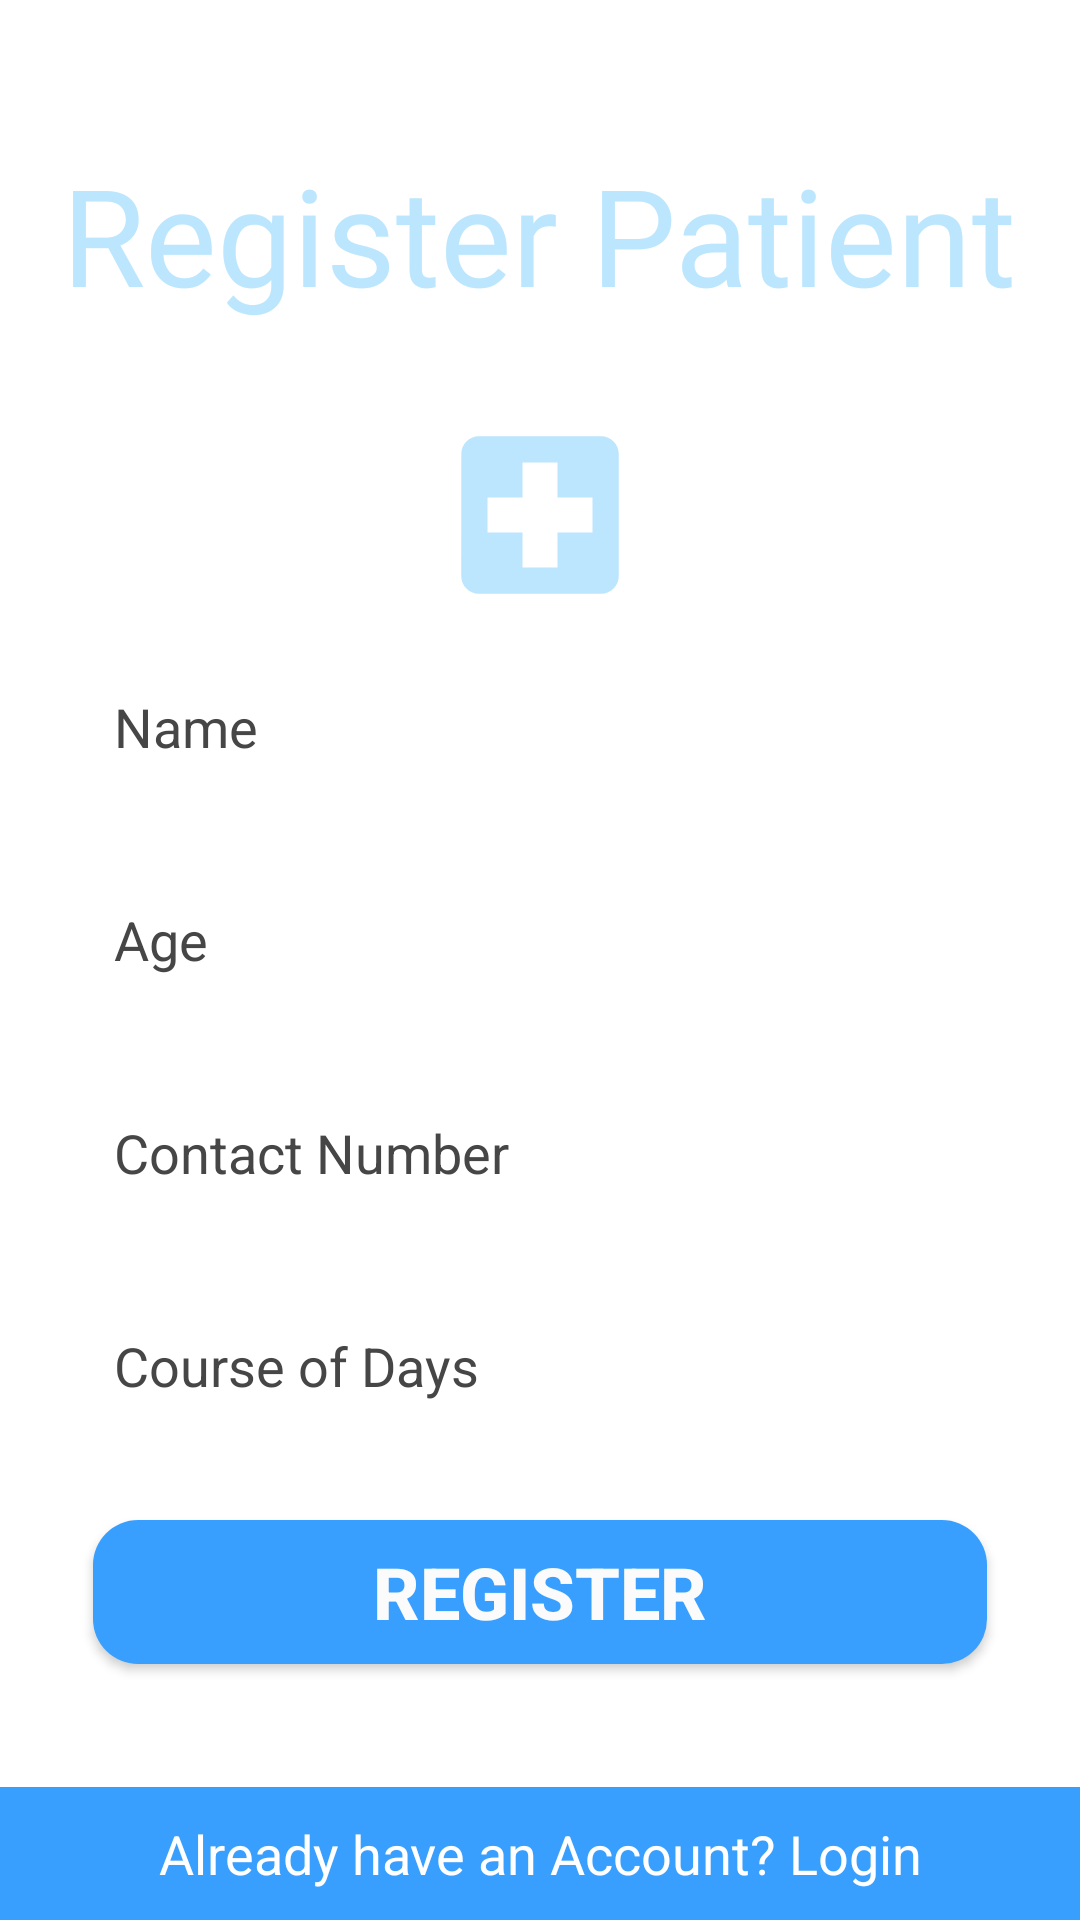

Produce the Android XML layout that renders to this screen, including the resource entries it uses.
<!-- AndroidManifest.xml: application theme Theme.MyApplication -->
<!-- res/layout/activity_signup_continue.xml -->
<?xml version="1.0" encoding="utf-8"?>
<androidx.constraintlayout.widget.ConstraintLayout xmlns:android="http://schemas.android.com/apk/res/android"
    xmlns:app="http://schemas.android.com/apk/res-auto"
    xmlns:tools="http://schemas.android.com/tools"
    android:layout_width="match_parent"
    android:layout_height="match_parent"
    tools:context=".signup.SignupContinue"
    android:background="@color/white">

    <TextView
        android:id="@+id/textView"
        android:layout_width="wrap_content"
        android:layout_height="wrap_content"
        android:layout_marginTop="48dp"
        android:fontFamily="@font/poppins"
        android:gravity="center"
        android:text="@string/register_patient"
        android:textColor="@color/blue"
        android:textSize="45sp"

        app:layout_constraintEnd_toEndOf="parent"
        app:layout_constraintHorizontal_bias="0.498"
        app:layout_constraintStart_toStartOf="parent"
        app:layout_constraintTop_toTopOf="parent" />

    <LinearLayout
        android:layout_width="0dp"
        android:layout_height="wrap_content"
        android:orientation="vertical"
        android:layout_margin="15dp"
        app:layout_constraintBottom_toBottomOf="parent"
        app:layout_constraintEnd_toEndOf="parent"
        app:layout_constraintStart_toStartOf="parent"
        app:layout_constraintTop_toBottomOf="@id/textView"
        app:layout_constraintVertical_bias="0.2">


        <ImageView
            android:layout_width="match_parent"
            android:layout_height="70dp"
            android:src="@drawable/ic_baseline_local_hospital_24"/>

        <EditText
            android:id="@+id/mediName"
            android:textColor="@color/black"
            android:layout_width="match_parent"
            android:layout_height="55dp"
            android:layout_margin="8dp"
            android:inputType="text"
            android:background="@drawable/edittext_back1"
            android:hint="@string/name"
            android:paddingStart="15dp"
            android:textColorHint="#464646" />
        <EditText
            android:id="@+id/MedDays"
            android:layout_width="match_parent"
            android:layout_height="55dp"
            android:textColor="@color/black"
            android:layout_margin="8dp"
            android:inputType="number"
            android:background="@drawable/edittext_back1"
            android:hint="@string/age"
            android:paddingStart="15dp"
            android:textColorHint="#464646" />
        <EditText
            android:id="@+id/MedDoses"
            android:layout_width="match_parent"
            android:layout_height="55dp"
            android:textColor="@color/black"
            android:layout_margin="8dp"
            android:inputType="number"
            android:background="@drawable/edittext_back1"
            android:hint="@string/contact_number"
            android:paddingStart="15dp"
            android:textColorHint="#464646" />

        <EditText
            android:id="@+id/signup_days"
            android:layout_width="match_parent"
            android:layout_height="55dp"
            android:textColor="@color/black"
            android:layout_margin="8dp"
            android:inputType="text"
            android:background="@drawable/edittext_back1"
            android:hint="@string/course_of_days"
            android:paddingStart="15dp"
            android:textColorHint="#464646" />


        <androidx.appcompat.widget.AppCompatButton
            android:id="@+id/button4"
            style="@style/TextAppearance.AppCompat.Widget.Button"
            android:layout_width="match_parent"
            android:layout_height="wrap_content"
            android:layout_margin="16dp"
            android:background="@drawable/button_background3"
            android:text="@string/register"
            android:textColor="#FBFBFB"
            android:textSize="24sp"
            android:textStyle="bold" />

    </LinearLayout>

    <RelativeLayout
        android:layout_width="match_parent"
        android:layout_height="match_parent">

        <TextView
            android:id="@+id/link_login1"
            android:layout_width="match_parent"
            android:layout_height="wrap_content"
            android:layout_alignParentBottom="true"
            android:background="@color/primaryColor"
            android:gravity="center"

            android:padding="10dp"
            android:text="@string/already_have_an_account_login"
            android:textColor="#fff"
            android:textSize="18sp" />

    </RelativeLayout>
</androidx.constraintlayout.widget.ConstraintLayout>
<!-- resources referenced by this layout -->
<resources>
  <color name="black">#FF000000</color>
  <color name="blue">#BBE6FD</color>
  <color name="primaryColor">#389fff</color>
  <color name="white">#FFFFFFFF</color>
  <!-- drawable button_background3 (drawable) -->
  <?xml version="1.0" encoding="utf-8"?>
  <selector xmlns:android="http://schemas.android.com/apk/res/android">
      <item>
          <shape android:shape="rectangle">
              <solid android:color="@color/primaryColor"/>
              <corners android:radius="15dp"/>
          </shape>
      </item>
  </selector>
  <!-- drawable ic_baseline_local_hospital_24 (drawable) -->
  <vector android:height="24dp" android:tint="@color/blue"
      android:viewportHeight="24" android:viewportWidth="24"
      android:width="24dp" xmlns:android="http://schemas.android.com/apk/res/android">
      <path android:fillColor="@android:color/white" android:pathData="M19,3L5,3c-1.1,0 -1.99,0.9 -1.99,2L3,19c0,1.1 0.9,2 2,2h14c1.1,0 2,-0.9 2,-2L21,5c0,-1.1 -0.9,-2 -2,-2zM18,14h-4v4h-4v-4L6,14v-4h4L10,6h4v4h4v4z"/>
  </vector>
  <string name="age">Age</string>
  <string name="already_have_an_account_login">Already have an Account? Login</string>
  <string name="contact_number">Contact Number</string>
  <string name="course_of_days">Course of Days</string>
  <string name="name">Name</string>
  <string name="register">Register</string>
  <string name="register_patient">Register Patient</string>
  <style name="Theme.MyApplication" parent="Theme.MaterialComponents.DayNight.NoActionBar">
          
          <item name="colorPrimary">#389fff</item>
          <item name="colorPrimaryVariant">#7cd0ff</item>
          <item name="colorOnPrimary">#000000</item>
          
          <item name="colorSecondary">#0071cb</item>
          <item name="colorSecondaryVariant">#000000</item>
          <item name="colorOnSecondary">#373737</item>
          
          <item name="android:statusBarColor">?attr/colorPrimaryVariant</item>
          
      </style>
</resources>
